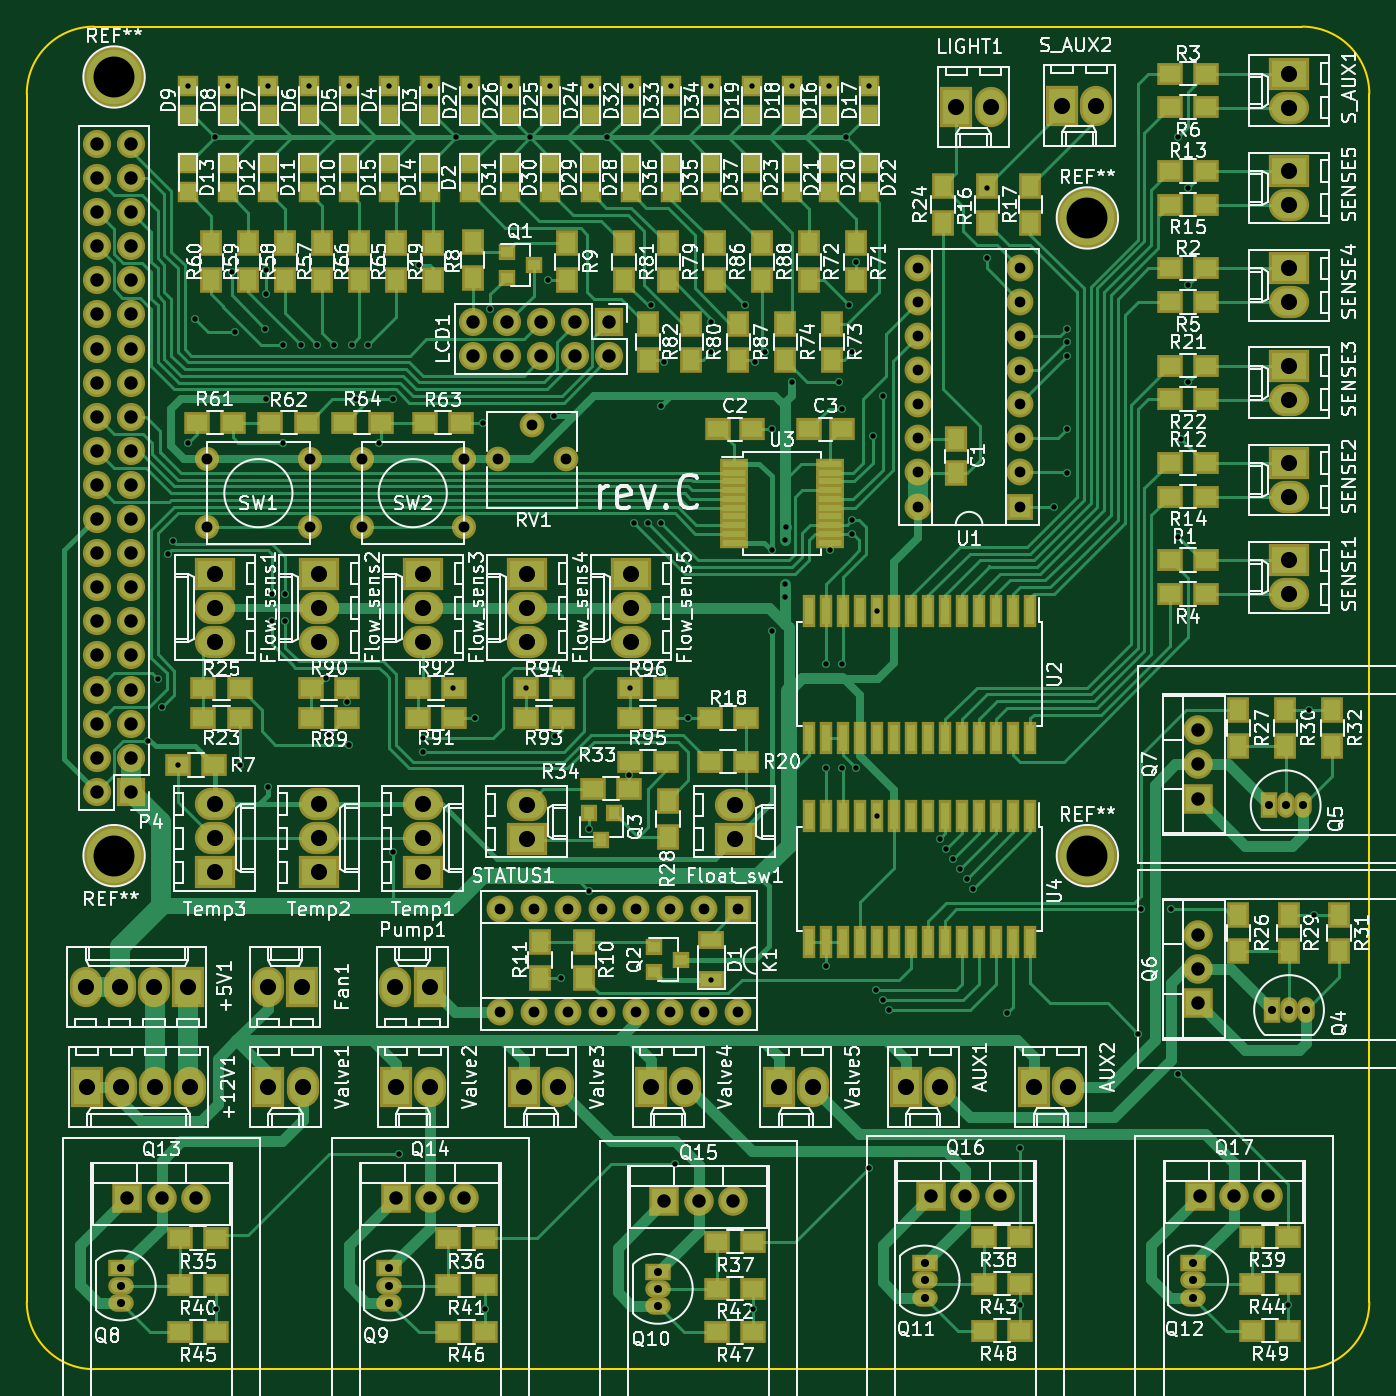
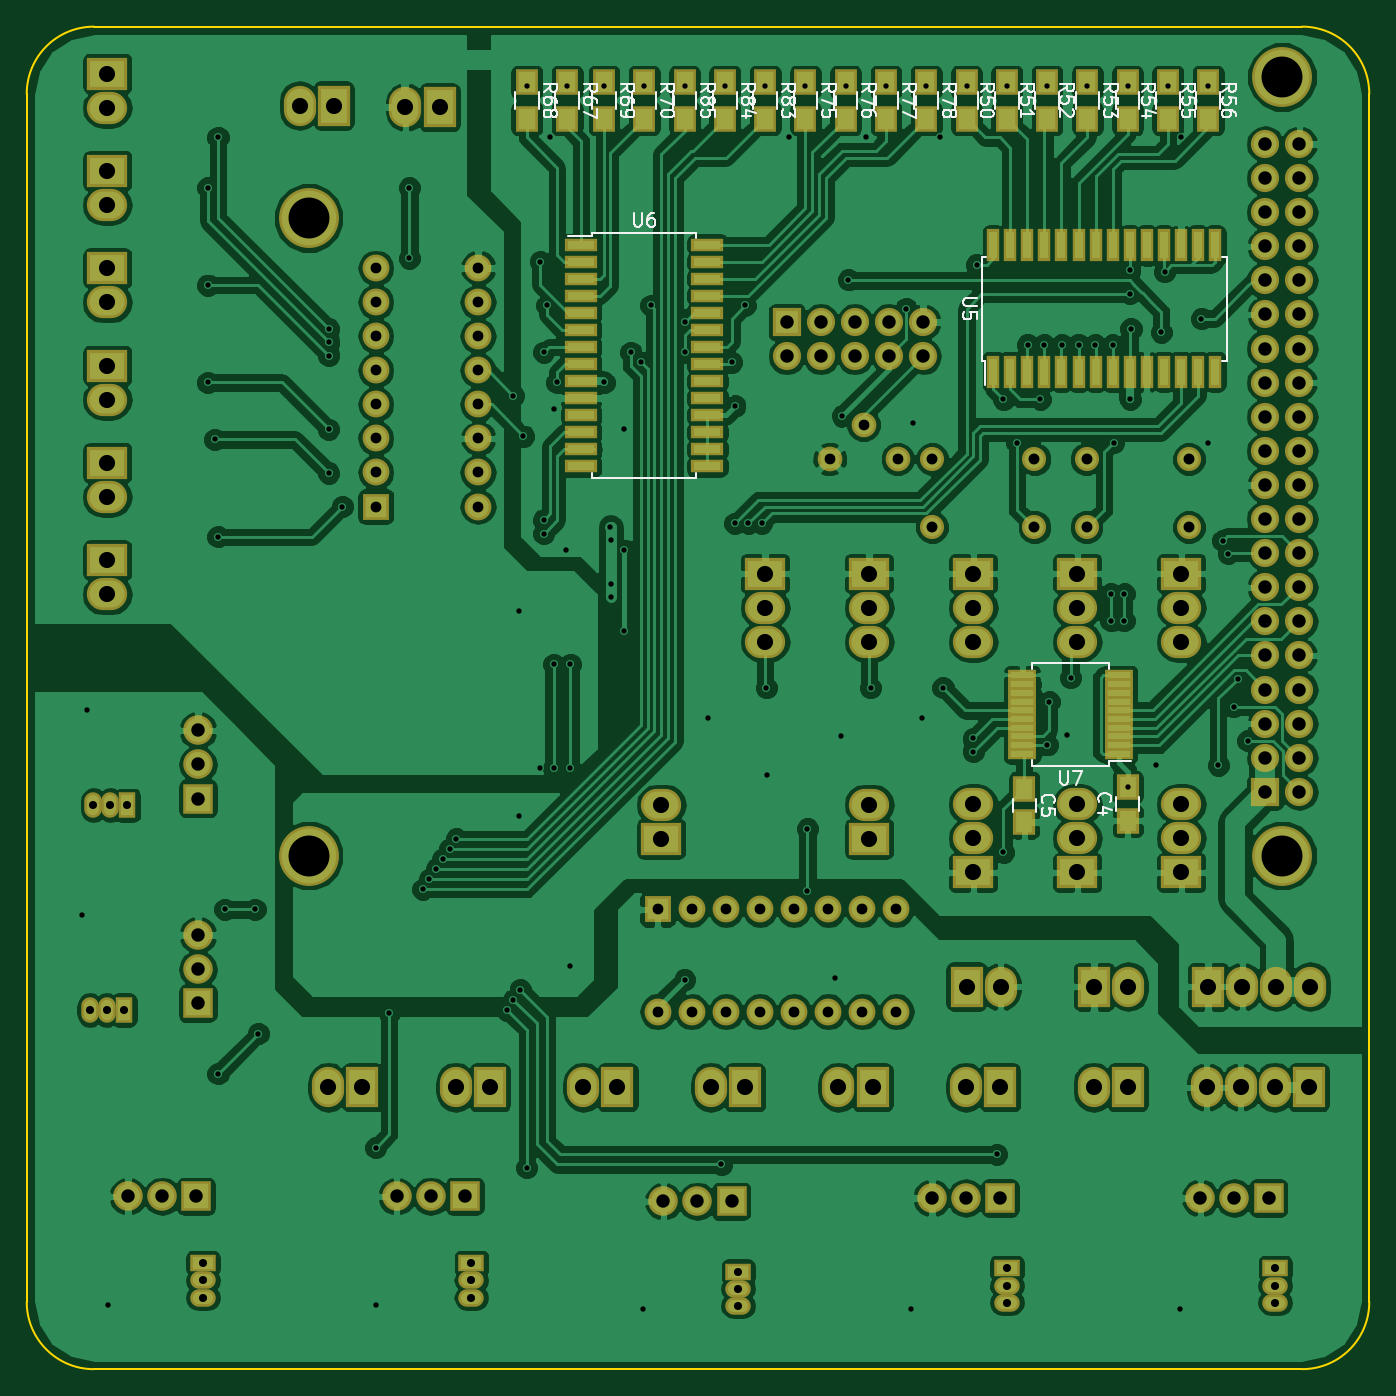
Circuit board: 8 layer files. Board 100.0 x 100.0 mm.
- bottom_copper: kas_mam-B.Cu.gbr (299943 bytes)
- bottom_mask: kas_mam-B.Mask.gbr (9299 bytes)
- bottom_silk: kas_mam-B.SilkS.gbr (25564 bytes)
- outline: kas_mam-Edge.Cuts.gbr (790 bytes)
- top_copper: kas_mam-F.Cu.gbr (75350 bytes)
- top_mask: kas_mam-F.Mask.gbr (14525 bytes)
- top_silk: kas_mam-F.SilkS.gbr (232568 bytes)
- drill: kas_mam.drl (5340 bytes)

=== bottom_copper: kas_mam-B.Cu.gbr (299943 bytes, source omitted) ===
=== bottom_mask: kas_mam-B.Mask.gbr (9299 bytes, source omitted) ===
=== bottom_silk: kas_mam-B.SilkS.gbr (25564 bytes, source omitted) ===
=== outline: kas_mam-Edge.Cuts.gbr ===
G04 #@! TF.FileFunction,Profile,NP*
%FSLAX46Y46*%
G04 Gerber Fmt 4.6, Leading zero omitted, Abs format (unit mm)*
G04 Created by KiCad (PCBNEW 4.0.4-stable) date 06/24/17 02:30:33*
%MOMM*%
%LPD*%
G01*
G04 APERTURE LIST*
%ADD10C,0.100000*%
%ADD11C,0.150000*%
G04 APERTURE END LIST*
D10*
D11*
X19950000Y-130030000D02*
X109950000Y-130030000D01*
X14950000Y-35030000D02*
X14950000Y-125030000D01*
X114950000Y-125030000D02*
X114950000Y-35030000D01*
X109950000Y-130030000D02*
G75*
G03X114950000Y-125030000I0J5000000D01*
G01*
X14950000Y-125030000D02*
G75*
G03X19950000Y-130030000I5000000J0D01*
G01*
X19950000Y-30030000D02*
G75*
G03X14950000Y-35030000I0J-5000000D01*
G01*
X109950000Y-30030000D02*
X19950000Y-30030000D01*
X114950000Y-35030000D02*
G75*
G03X109950000Y-30030000I-5000000J0D01*
G01*
M02*

=== top_copper: kas_mam-F.Cu.gbr (75350 bytes, source omitted) ===
=== top_mask: kas_mam-F.Mask.gbr (14525 bytes, source omitted) ===
=== top_silk: kas_mam-F.SilkS.gbr (232568 bytes, source omitted) ===
=== drill: kas_mam.drl (5340 bytes, source omitted) ===
